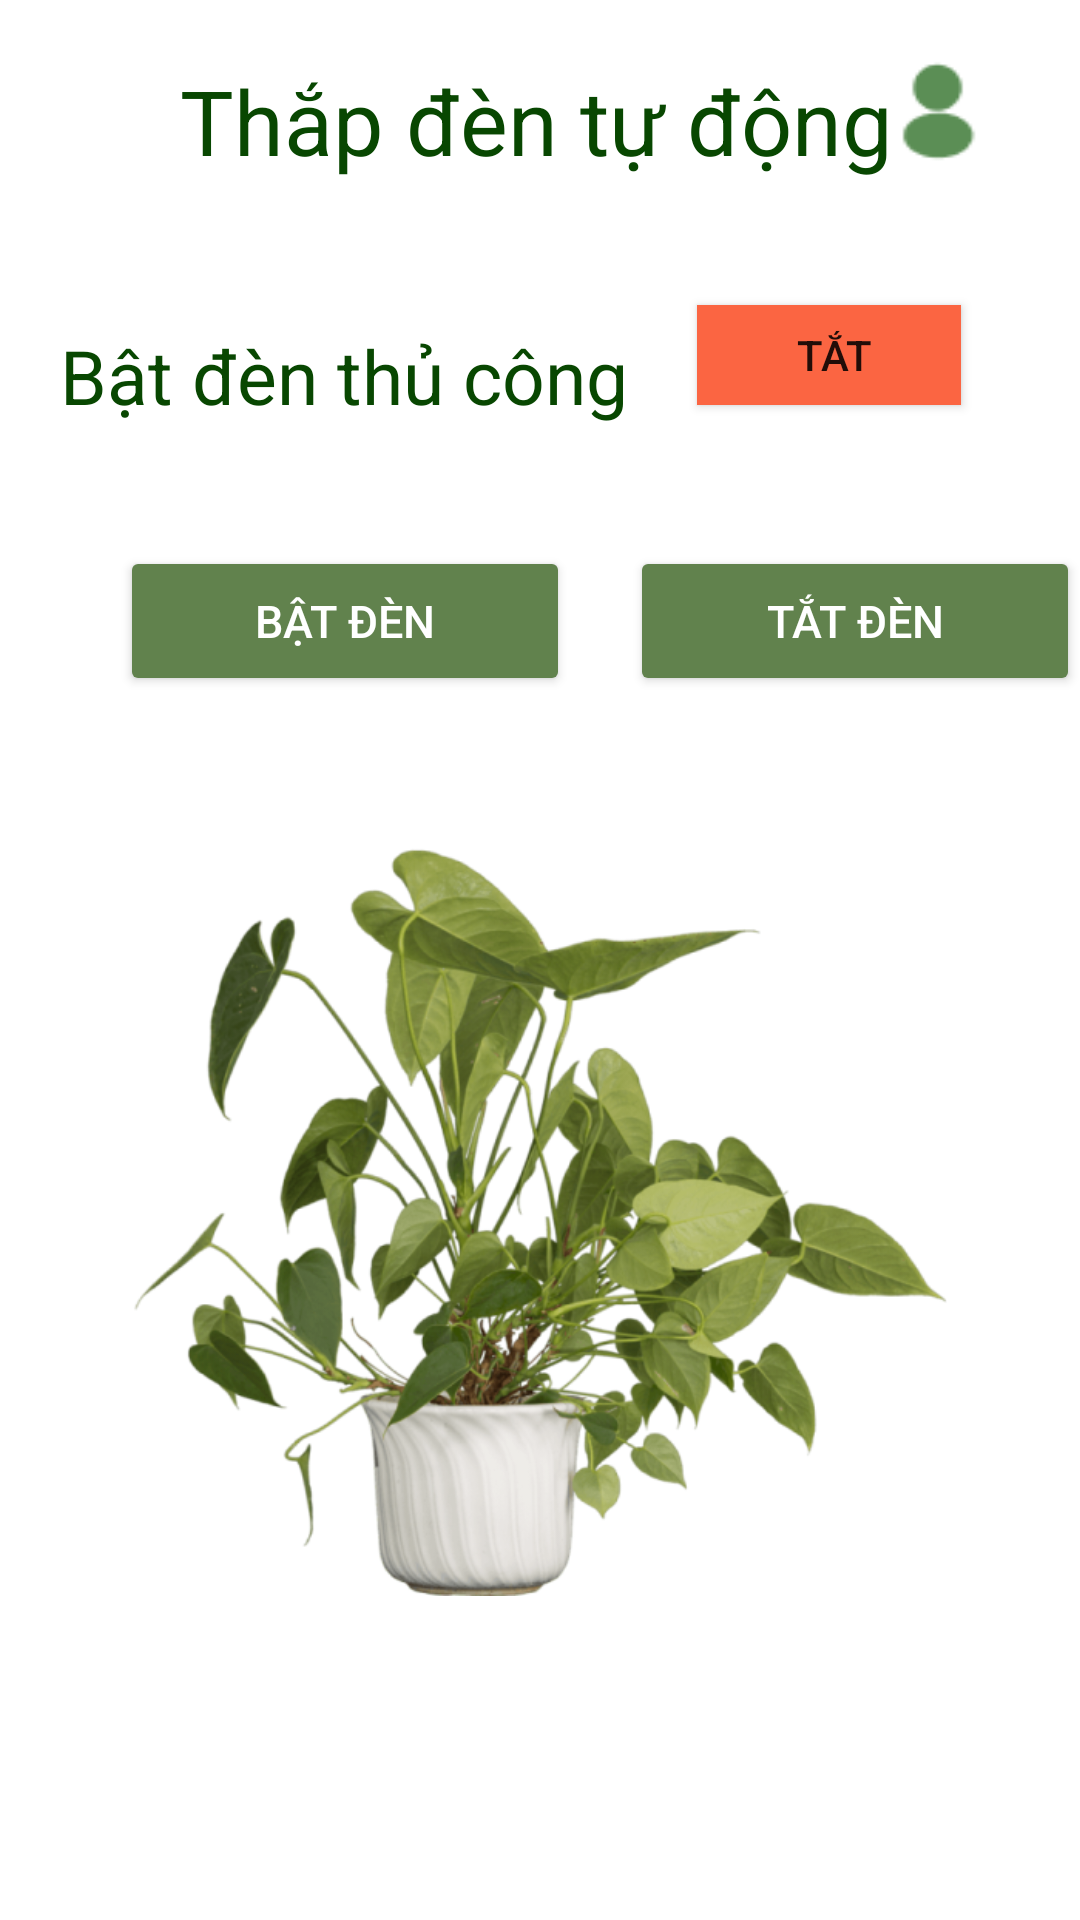

The Android layout XML behind this screen, and the referenced resources:
<!-- AndroidManifest.xml: application theme Theme.Smart_Garden -->
<!-- res/layout/activity_light_manually.xml -->
<?xml version="1.0" encoding="utf-8"?>
<androidx.constraintlayout.widget.ConstraintLayout xmlns:android="http://schemas.android.com/apk/res/android"
    xmlns:app="http://schemas.android.com/apk/res-auto"
    xmlns:tools="http://schemas.android.com/tools"
    android:id="@+id/linearLayout"
    android:layout_width="match_parent"
    android:layout_height="match_parent">

   <TextView
       android:layout_width="wrap_content"
       android:layout_height="wrap_content"
       android:id="@+id/tv_WaterAutumatic"
       app:layout_constraintTop_toTopOf="parent"
       app:layout_constraintLeft_toLeftOf="parent"
       android:text="Thắp đèn tự động"
       android:layout_marginTop="20dp"
       android:layout_marginLeft="60dp"
       android:textColor="@color/green_text"
       android:textSize="30dp"></TextView>


   <androidx.appcompat.widget.AppCompatButton
       android:id="@+id/btn_info_user"
       android:layout_width="35dp"
       android:layout_height="35dp"
       android:layout_marginTop="20dp"
       android:background="@drawable/icon_user"
       app:layout_constraintRight_toRightOf="parent"
       app:layout_constraintTop_toTopOf="parent"
       android:layout_marginRight="30dp" />

   <androidx.appcompat.widget.AppCompatButton
       android:id="@+id/btn_back"
       android:layout_width="35dp"
       android:layout_height="35dp"
       android:layout_marginStart="16dp"
       android:layout_marginTop="20dp"
       android:background="@drawable/btn_back"
       app:layout_constraintStart_toStartOf="parent"
       app:layout_constraintTop_toTopOf="parent" />


   <ScrollView
       android:layout_width="0dp"
       android:layout_height="0dp"
       android:layout_marginTop="8dp"
       app:layout_constraintBottom_toBottomOf="parent"
       app:layout_constraintEnd_toEndOf="parent"
       app:layout_constraintStart_toStartOf="parent"
       app:layout_constraintTop_toBottomOf="@+id/tv_WaterAutumatic">

      <LinearLayout
          android:layout_width="match_parent"
          android:layout_height="wrap_content"
          android:orientation="vertical">

         <androidx.constraintlayout.widget.ConstraintLayout
             android:layout_width="match_parent"
             android:layout_height="match_parent">
            <TextView
                android:layout_width="wrap_content"
                android:layout_height="wrap_content"
                android:id="@+id/ASThuCong"
                app:layout_constraintStart_toStartOf="parent"
                app:layout_constraintTop_toTopOf="parent"
                android:text="Bật đèn thủ công"
                android:layout_marginTop="40dp"
                android:layout_marginLeft="20dp"
                android:textColor="@color/green_text"
                android:textSize="25dp"></TextView>


            <ToggleButton
                android:layout_width="wrap_content"
                android:layout_height="100px"
                android:id="@+id/btn_DenThuCong"
                android:textOff=" Tắt"
                android:textOn=" Bật"
                app:layout_constraintLeft_toRightOf="@+id/ASThuCong"
                app:layout_constraintTop_toTopOf="parent"
                android:layout_marginTop="100px"
                android:layout_marginRight="50px"
                app:layout_constraintRight_toRightOf="parent"
                android:background="@drawable/yelow_view"
                ></ToggleButton>
            <Button
                android:id="@+id/btn_BatDen"
                android:layout_width="150dp"
                android:layout_height="50dp"
                android:layout_marginBottom="16dp"
                android:backgroundTint="@color/green_btn"
                android:text="Bật đèn"
                android:textColor="@color/white"
                android:textSize="15dp"
                android:layout_marginRight="15dp"
                android:layout_marginLeft="40dp"
                android:layout_marginTop="40dp"
                app:layout_constraintTop_toBottomOf="@+id/ASThuCong"
                app:layout_constraintLeft_toLeftOf="parent"
                tools:ignore="HardcodedText" />
            <Button
                android:id="@+id/btn_TatDen"
                android:layout_width="150dp"
                android:layout_height="50dp"
                android:layout_marginBottom="16dp"
                android:backgroundTint="@color/green_btn"
                android:text="Tắt đèn"
                android:textColor="@color/white"
                android:textSize="15dp"
                android:layout_marginRight="15dp"
                android:layout_marginLeft="20dp"
                android:layout_marginTop="40dp"
                app:layout_constraintTop_toBottomOf="@+id/ASThuCong"
                app:layout_constraintLeft_toRightOf="@+id/btn_BatDen"
                tools:ignore="HardcodedText" />


            <ImageView
                android:id="@+id/img_Tree"
                android:layout_width="0dp"
                android:layout_height="250dp"
                app:layout_constraintTop_toBottomOf="@+id/btn_TatDen"
                app:layout_constraintLeft_toLeftOf="parent"
                android:layout_marginTop="50dp"
                android:src="@drawable/img_tree_add"
                ></ImageView>



         </androidx.constraintlayout.widget.ConstraintLayout>
      </LinearLayout>
   </ScrollView>


</androidx.constraintlayout.widget.ConstraintLayout>
<!-- resources referenced by this layout -->
<resources>
  <color name="green_btn">#61824D</color>
  <color name="green_text">#084701</color>
  <color name="white">#FFFFFFFF</color>
  <!-- drawable icon_user: png bitmap (drawable, 498 bytes) -->
  <!-- drawable img_tree_add: png bitmap (drawable, 235873 bytes) -->
  <!-- drawable yelow_view (drawable-v24) -->
  <?xml version="1.0" encoding="utf-8"?>
  <shape xmlns:android="http://schemas.android.com/apk/res/android">
      <corners android:radius="@dimen/_15sdp" />
      <solid android:color="@color/sunset" />
  </shape>
  <style name="Theme.Smart_Garden" parent="Theme.MaterialComponents.DayNight.DarkActionBar">
          
          <item name="colorPrimary">@color/purple_500</item>
          <item name="colorPrimaryVariant">@color/purple_700</item>
          <item name="colorOnPrimary">@color/white</item>
          
          <item name="colorSecondary">@color/teal_200</item>
          <item name="colorSecondaryVariant">@color/teal_700</item>
          <item name="colorOnSecondary">@color/black</item>
          
          <item name="android:statusBarColor">?attr/colorPrimaryVariant</item>
          
      </style>
  <color name="sunset">#FB6542</color>
  <color name="purple_500">#FF3700B3</color>
  <color name="purple_700">#FF018786</color>
  <color name="teal_200">#FF03DAC5</color>
  <color name="teal_700">#FF018786</color>
  <color name="black">#FF000000</color>
</resources>
